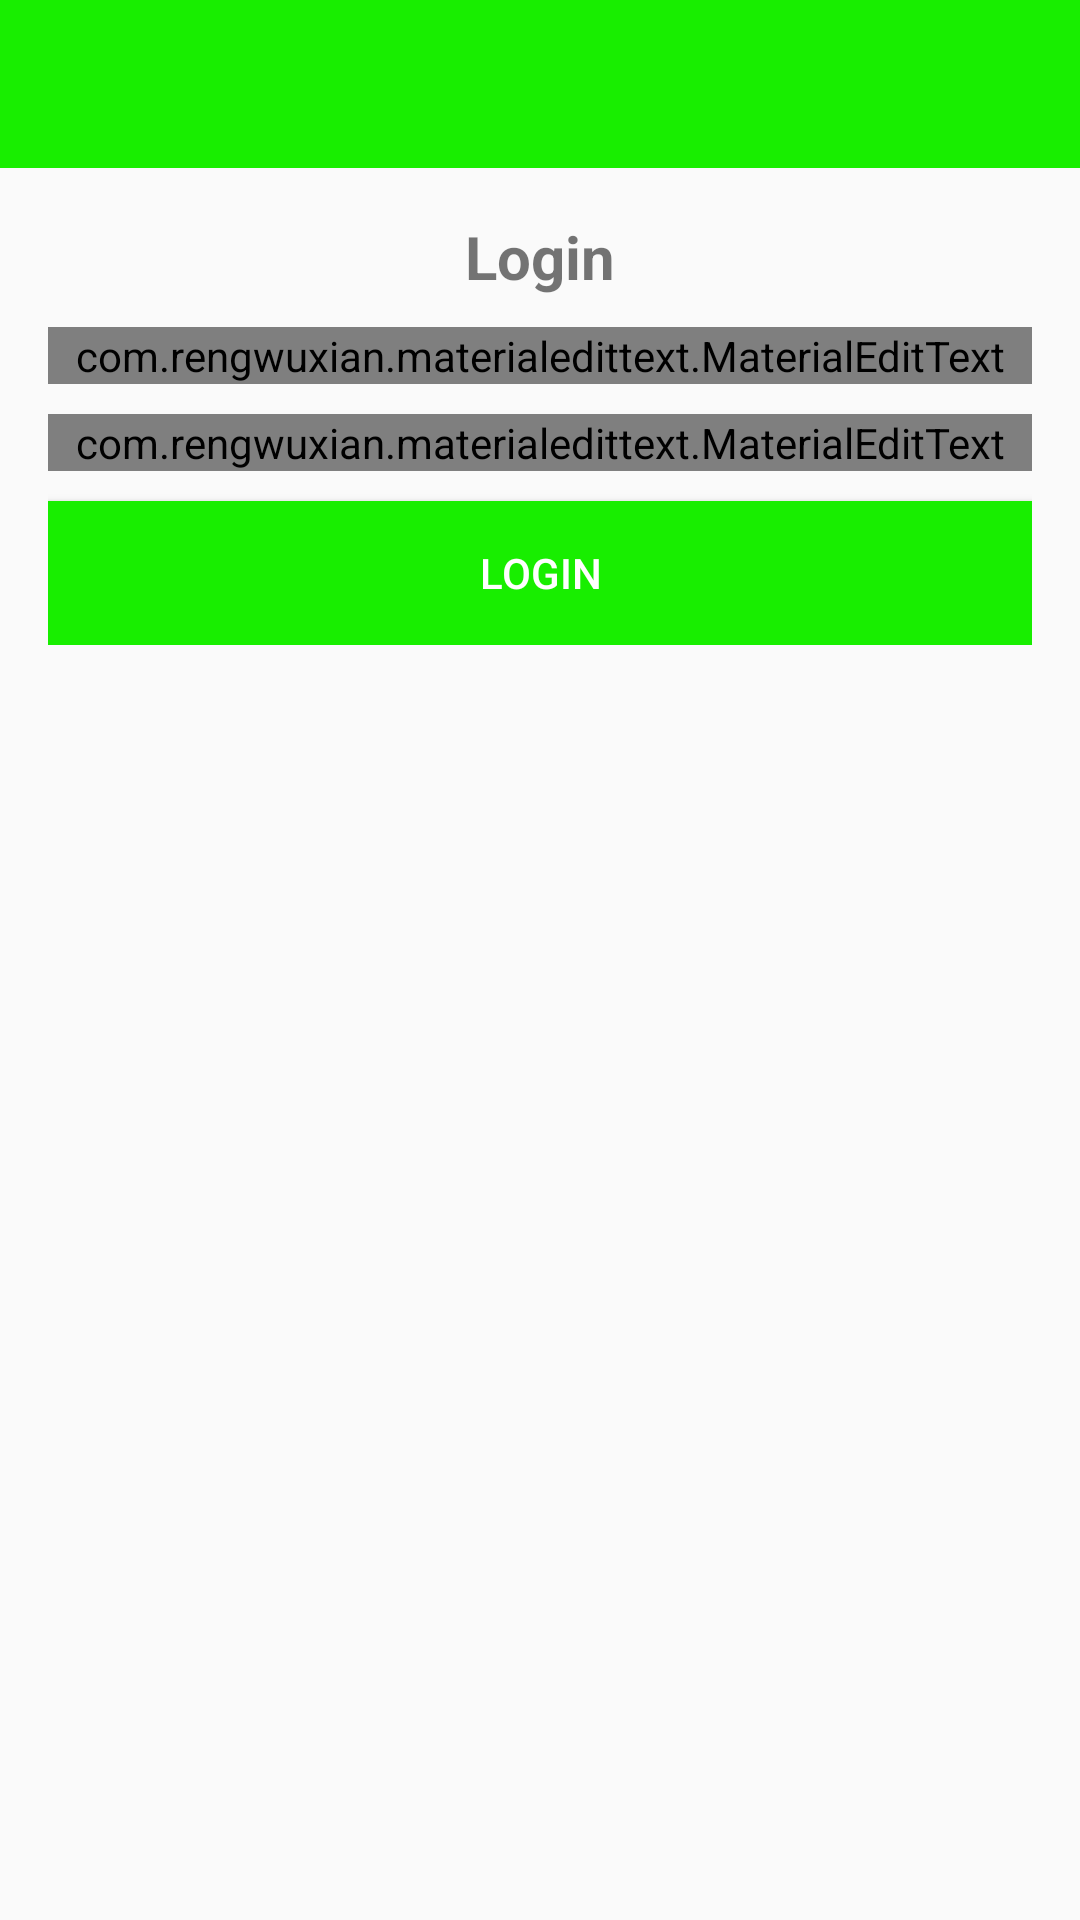

Write the Android layout XML for this screen, with the resource values it uses.
<!-- AndroidManifest.xml: application theme AppTheme -->
<!-- res/layout/activity_login.xml -->
<?xml version="1.0" encoding="utf-8"?>
<RelativeLayout xmlns:android="http://schemas.android.com/apk/res/android"

    android:layout_width="match_parent"
    android:layout_height="match_parent"
    xmlns:app="http://schemas.android.com/apk/res-auto">

    <include
        android:id="@+id/toolbar"
        layout="@layout/bar_layout"/>

    <LinearLayout
        android:layout_below="@+id/toolbar"
        android:layout_width="match_parent"
        android:layout_height="wrap_content"
        android:orientation="vertical"
        android:gravity="center_horizontal"
        android:padding="16dp">

        <TextView
            android:layout_width="wrap_content"
            android:layout_height="wrap_content"
            android:text="Login"
            android:textSize="20sp"
            android:textStyle="bold"/>

        <com.rengwuxian.materialedittext.MaterialEditText
            android:layout_width="match_parent"
            android:layout_height="wrap_content"
            android:id="@+id/email"
            android:layout_marginTop="10dp"
            android:hint="Email"
            android:inputType="textEmailAddress"
            app:met_floatingLabel="normal"/>

        <com.rengwuxian.materialedittext.MaterialEditText
            android:layout_width="match_parent"
            android:layout_height="wrap_content"
            android:id="@+id/password"
            android:layout_marginTop="10dp"
            android:hint="Password"
            app:met_floatingLabel="normal"
            android:inputType="textPassword"/>

        <Button
            android:layout_width="match_parent"
            android:layout_height="wrap_content"
            android:text="login"
            android:id="@+id/btn_login"
            android:background="@color/colorSymbol"
            android:textColor="#ffffff"
            android:layout_marginTop="10dp"/>
    </LinearLayout>

</RelativeLayout>
<!-- res/layout/bar_layout.xml (included above) -->
<?xml version="1.0" encoding="utf-8"?>
<androidx.appcompat.widget.Toolbar xmlns:android="http://schemas.android.com/apk/res/android"
    android:layout_width="match_parent"
    android:layout_height="wrap_content"
    xmlns:app="http://schemas.android.com/apk/res-auto"
    android:id="@+id/toolbar"
    android:background="@color/colorSymbol"
    android:theme="@style/ThemeOverlay.AppCompat.Dark.ActionBar"
    app:popupTheme="@style/MenuStyle">

</androidx.appcompat.widget.Toolbar>
<!-- resources referenced by this layout -->
<resources>
  <color name="colorSymbol">#18EE00</color>
  <style name="AppTheme" parent="Theme.AppCompat.Light.NoActionBar">
          
          <item name="colorPrimary">@color/colorSymbol</item>
          <item name="colorPrimaryDark">@color/colorPrimaryDark</item>
          <item name="colorAccent">@color/colorAccent</item>
      </style>
  <color name="colorPrimaryDark">#0018B3</color>
  <color name="colorAccent">#03DAC5</color>
</resources>
